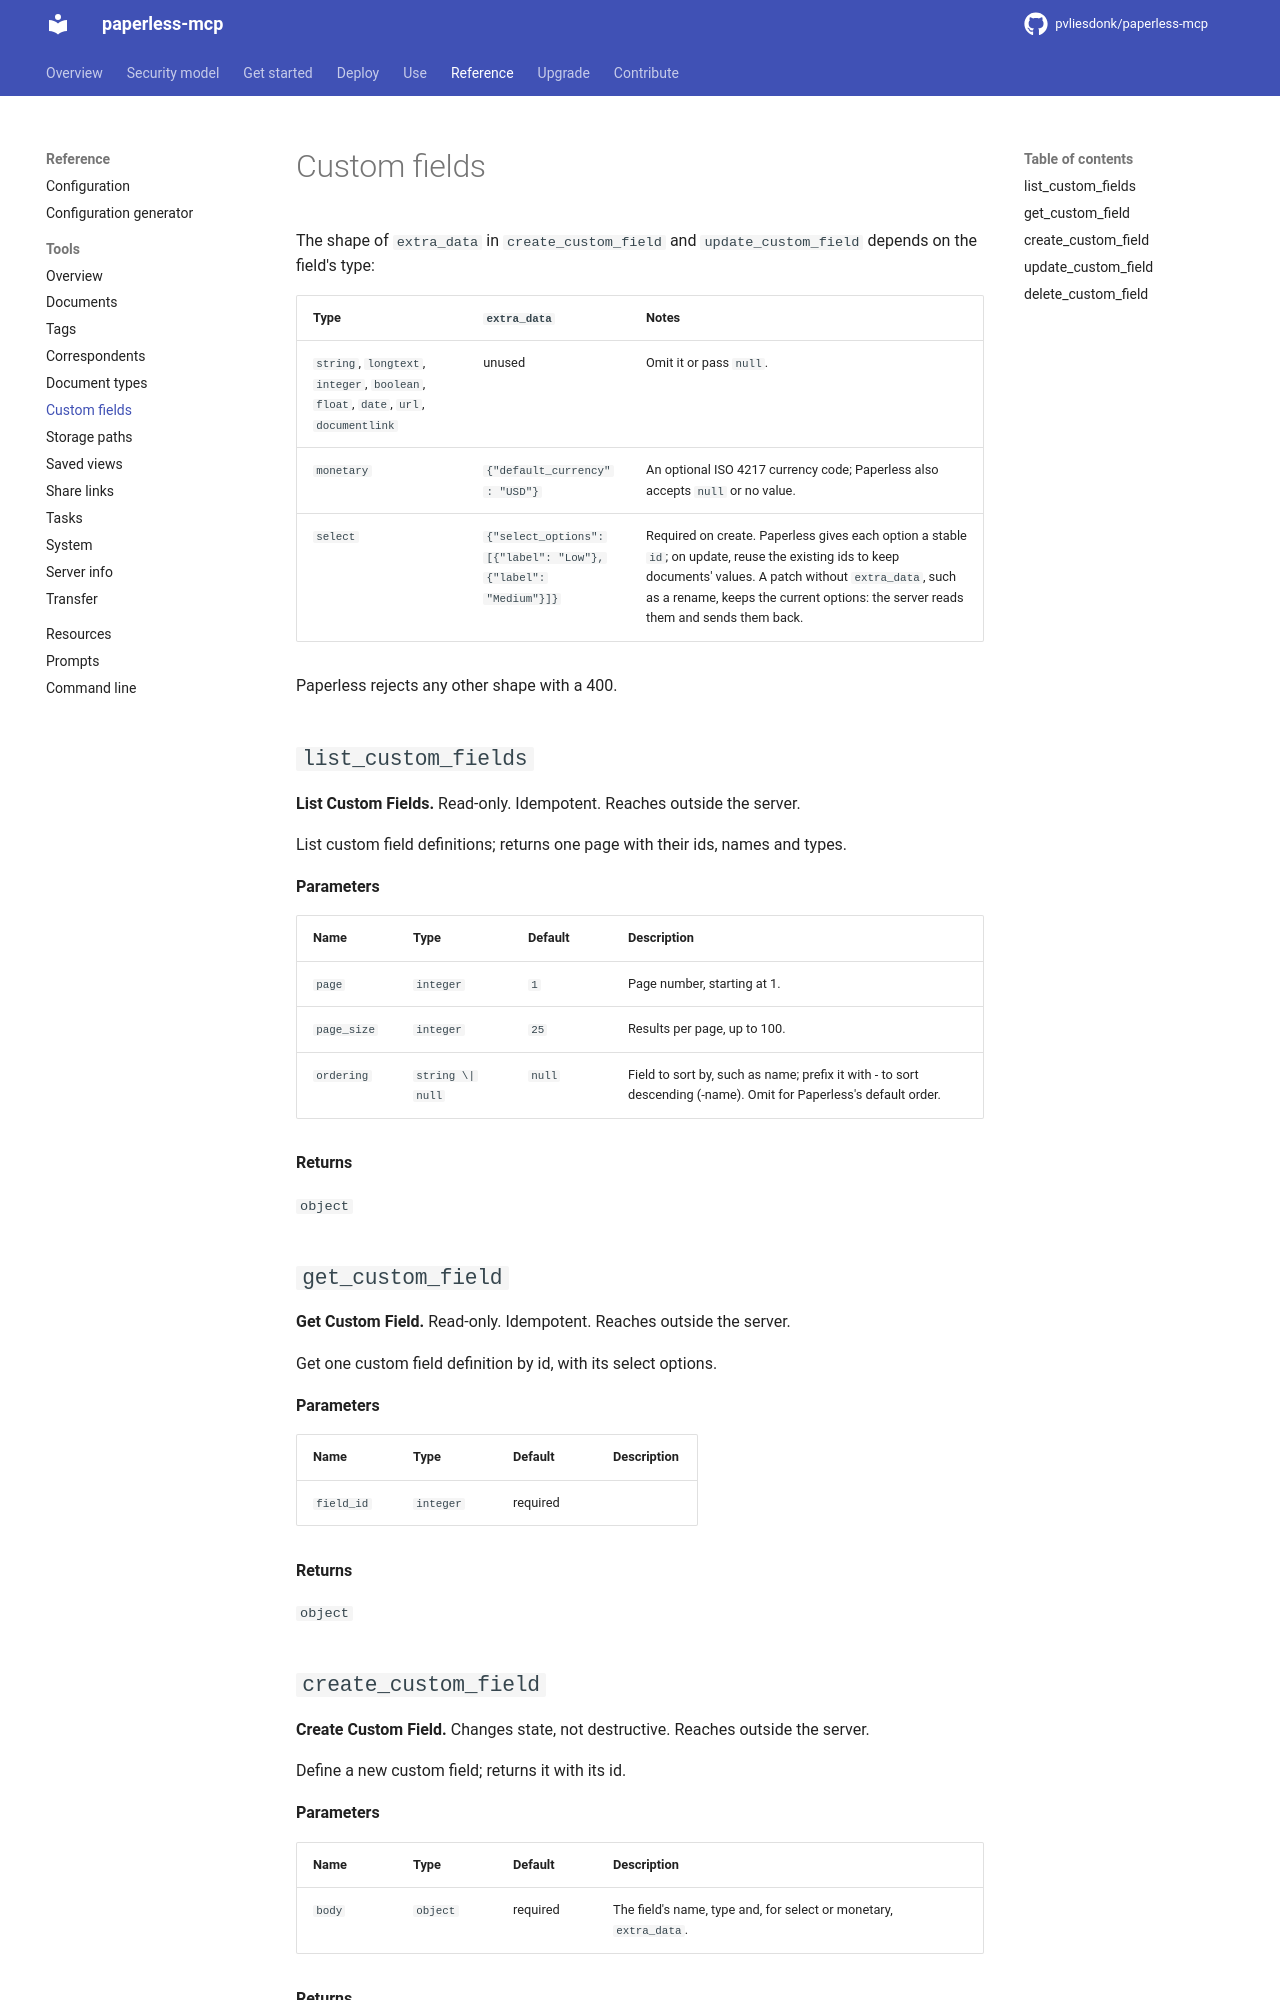

repository: pvliesdonk/paperless-mcp · page: unstable/reference/tools/custom_fields/index.html · generator: mkdocs

---
description: "Reference for the Custom fields group of tools."
kind: reference
---

<!-- generated by scripts/gen_reference.py; edit the docstrings, not this page -->

# Custom fields

<!-- DOMAIN-INTRO-START -->
<!-- A short orientation for this page; task guidance belongs under Use. Kept across regeneration. -->
The shape of `extra_data` in `create_custom_field` and `update_custom_field`
depends on the field's type:

| Type | `extra_data` | Notes |
|---|---|---|
| `string`, `longtext`, `integer`, `boolean`, `float`, `date`, `url`, `documentlink` | unused | Omit it or pass `null`. |
| `monetary` | `{"default_currency": "USD"}` | An optional ISO 4217 currency code; Paperless also accepts `null` or no value. |
| `select` | `{"select_options": [{"label": "Low"}, {"label": "Medium"}]}` | Required on create. Paperless gives each option a stable `id`; on update, reuse the existing ids to keep documents' values. A patch without `extra_data`, such as a rename, keeps the current options: the server reads them and sends them back. |

Paperless rejects any other shape with a 400.
<!-- DOMAIN-INTRO-END -->

## `list_custom_fields`

**List Custom Fields.** Read-only. Idempotent. Reaches outside the server.

List custom field definitions; returns one page with their ids, names and types.

**Parameters**

| Name | Type | Default | Description |
|---|---|---|---|
| `page` | `integer` | `1` | Page number, starting at 1. |
| `page_size` | `integer` | `25` | Results per page, up to 100. |
| `ordering` | `string \| null` | `null` | Field to sort by, such as name; prefix it with - to sort descending (-name). Omit for Paperless's default order. |

**Returns**

`object`

<!-- DOMAIN-EXAMPLE-list_custom_fields-START -->
<!-- A worked example for this tool; kept across regeneration. -->
<!-- DOMAIN-EXAMPLE-list_custom_fields-END -->

## `get_custom_field`

**Get Custom Field.** Read-only. Idempotent. Reaches outside the server.

Get one custom field definition by id, with its select options.

**Parameters**

| Name | Type | Default | Description |
|---|---|---|---|
| `field_id` | `integer` | required |  |

**Returns**

`object`

<!-- DOMAIN-EXAMPLE-get_custom_field-START -->
<!-- A worked example for this tool; kept across regeneration. -->
<!-- DOMAIN-EXAMPLE-get_custom_field-END -->
